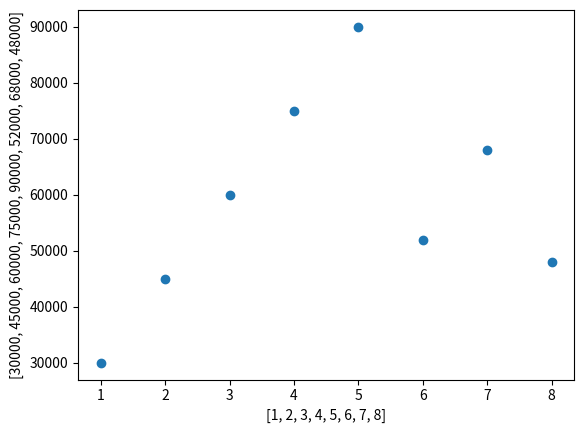

Source code (Python):
import matplotlib.pyplot as plt

"""salary= [67666,46500,41000]
department=["IT","HR","Sales"]

plt.bar(department,salary)
plt.show()"""

#histogram

"""salaries=[30000, 45000,60000,75000,9000,52000,68000,48000]
plt.hist(salaries,bins=5)
plt.show()"""

 #scatterd
#departments=["sales", "HR", "IT", "IT", "Finance", "Sales", "IT", "HR"]

id=[1,2,3,4,5,6,7,8,]

salary=[30000,45000,60000,75000,90000,52000,68000,48000]

plt.scatter(id, salary)
plt.xlabel(id)
plt.ylabel(salary)
plt.show()
